4-way image classification set "data" from GitHub (lambertgeo/PHI); label vocabulary: negatif, negative, positif, positive.

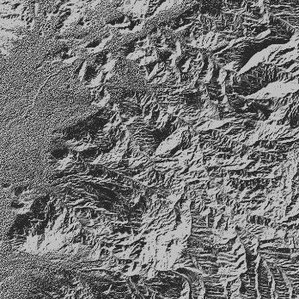
Label: negative

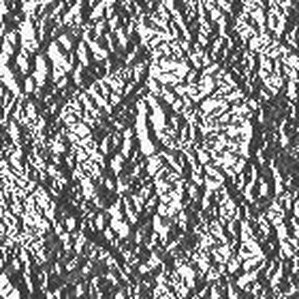
Label: positif

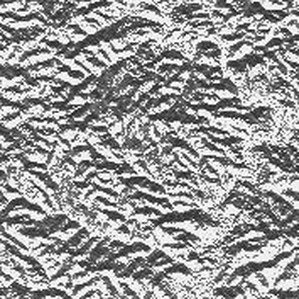
Label: positive

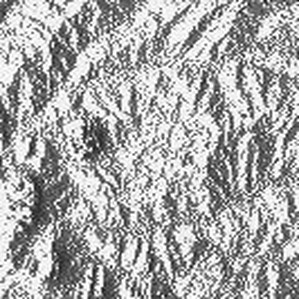
Label: positif

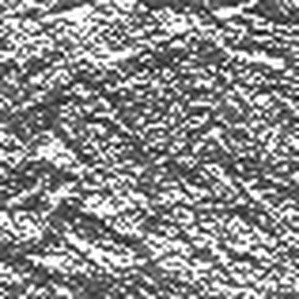
Label: negative

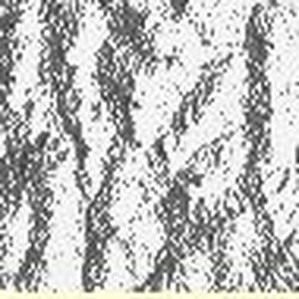
Label: negatif
